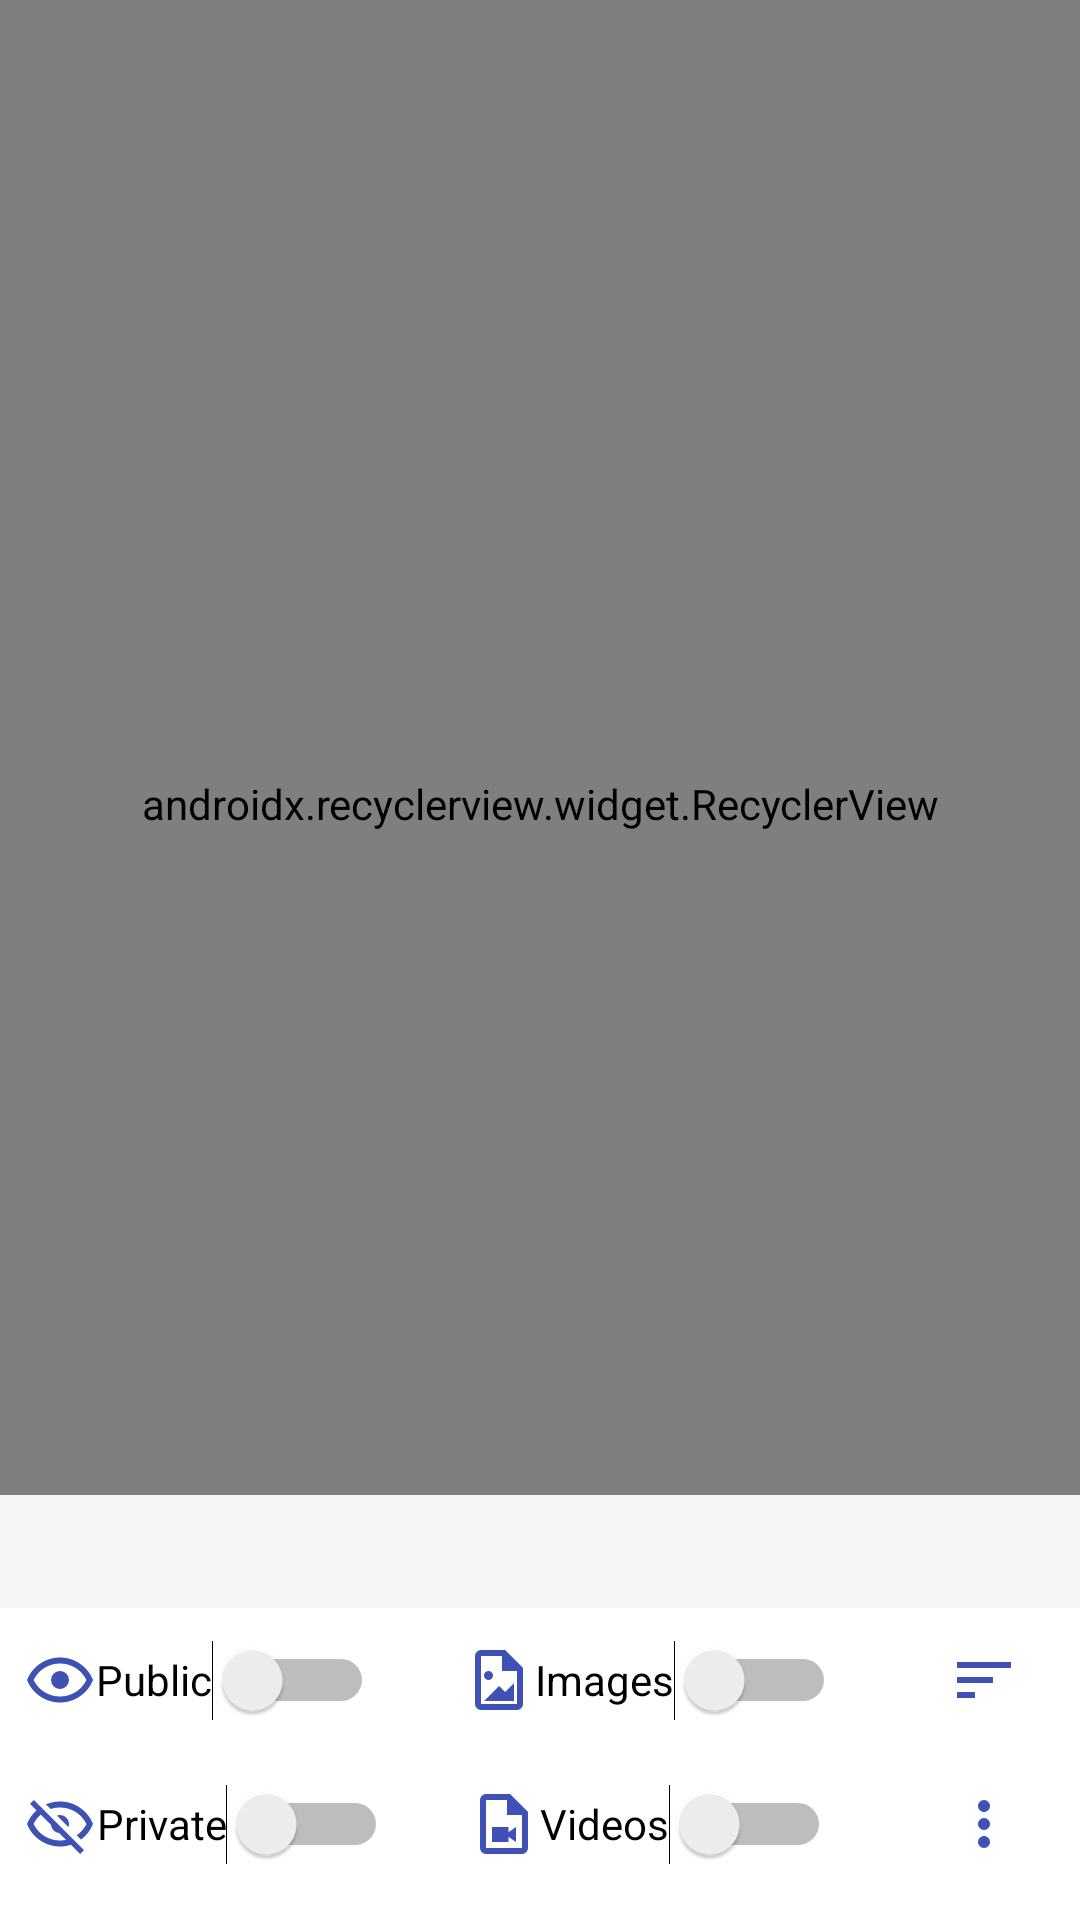

This screen was rendered from an Android layout file. Write that file and the resources it references.
<!-- AndroidManifest.xml: application theme Theme.PhotosPrivees -->
<!-- res/layout/fragment_gallerie.xml -->
<?xml version="1.0" encoding="utf-8"?>
<androidx.constraintlayout.widget.ConstraintLayout xmlns:android="http://schemas.android.com/apk/res/android"
    xmlns:app="http://schemas.android.com/apk/res-auto"
    xmlns:tools="http://schemas.android.com/tools"
    android:id="@+id/frameLayout"
    android:layout_width="match_parent"
    android:layout_height="match_parent"
    tools:context=".fragments.GallerieFragment">

    

    <LinearLayout
        android:id="@+id/linearLayout"
        android:layout_width="0dp"
        android:layout_height="wrap_content"
        android:layout_gravity="center_horizontal|top"
        android:layout_margin="8dp"

        android:gravity="center"
        android:orientation="horizontal"
        app:layout_constraintBottom_toBottomOf="parent"
        app:layout_constraintEnd_toEndOf="parent"
        app:layout_constraintStart_toStartOf="parent">

        <LinearLayout
            android:layout_width="wrap_content"
            android:layout_height="wrap_content"
            android:layout_gravity="center_vertical"
            android:layout_weight="0.33"
            android:gravity="left"
            android:orientation="vertical">

            <Switch
                android:id="@+id/swVoirPublique"
                android:layout_width="wrap_content"
                android:layout_height="wrap_content"
                android:layout_weight="0.5"
                android:drawableStart="@drawable/voir_public"
                android:gravity="right|center_vertical"
                android:minHeight="48dp"
                android:text="@string/voir_publique" />

            <Switch
                android:id="@+id/swVoirPrive"
                android:layout_width="wrap_content"
                android:layout_height="wrap_content"
                android:layout_weight="0.5"
                android:drawableStart="@drawable/voir_prive"
                android:gravity="right|center_vertical"
                android:minHeight="48dp"
                android:text="@string/voir_prive" />

        </LinearLayout>

        <LinearLayout
            android:layout_width="wrap_content"
            android:layout_height="wrap_content"
            android:layout_gravity="center_vertical"
            android:layout_weight="0.33"
            android:gravity="center"
            android:orientation="vertical">

            <Switch
                android:id="@+id/swVoirImages"
                android:layout_width="wrap_content"
                android:layout_height="wrap_content"
                android:checked="false"
                android:drawableStart="@drawable/voir_image"
                android:minHeight="48dp"
                android:text="@string/voir_images" />

            <Switch
                android:id="@+id/swVoirVideos"
                android:layout_width="wrap_content"
                android:layout_height="wrap_content"
                android:drawableStart="@drawable/voir_video"
                android:minHeight="48dp"
                android:text="@string/voir_videos" />
        </LinearLayout>

        <LinearLayout
            android:layout_width="wrap_content"
            android:layout_height="wrap_content"
            android:layout_weight="0.33"
            android:gravity="right"
            android:orientation="vertical">

            <ImageButton
                android:id="@+id/ibSort"
                android:layout_width="@dimen/taille_boutons_gallerie"
                android:layout_height="wrap_content"
                android:layout_weight="0.25"
                android:background="#0000"
                android:minHeight="48dp"
                android:scaleType="centerInside"
                app:srcCompat="@drawable/sort" />

            <ImageButton
                android:id="@+id/ibMenu"
                android:layout_width="@dimen/taille_boutons_gallerie"
                android:layout_height="wrap_content"
                android:layout_weight="0.25"
                android:background="#0000"
                android:minHeight="48dp"
                android:scaleType="centerInside"
                app:srcCompat="@drawable/dots_vertical" />
        </LinearLayout>

    </LinearLayout>

    <androidx.recyclerview.widget.RecyclerView
        android:id="@+id/rvListeMedias"
        android:layout_width="0dp"
        android:layout_height="0dp"
        android:fadeScrollbars="true"
        android:scrollbarSize="64dp"
        android:scrollbarStyle="insideInset"
        android:scrollbarThumbHorizontal="@color/primaryDark"


        app:fastScrollEnabled="true"
        app:fastScrollHorizontalThumbDrawable="@drawable/thumb_drawable"
        app:fastScrollHorizontalTrackDrawable="@drawable/line_drawable"
        app:fastScrollVerticalThumbDrawable="@drawable/thumb_drawable"
        app:fastScrollVerticalTrackDrawable="@drawable/line_drawable"
        app:layout_constraintBottom_toTopOf="@+id/linearLayout"
        app:layout_constraintEnd_toEndOf="parent"
        app:layout_constraintHorizontal_bias="1.0"
        app:layout_constraintStart_toStartOf="parent"
        app:layout_constraintTop_toTopOf="parent" />

    <TextView
        android:id="@+id/tvInfosListeMedias"
        android:layout_width="0dp"
        android:layout_height="wrap_content"
        android:background="@color/fond_infos_gallerie"
        android:ellipsize="marquee"
        android:maxLines="1"
        android:paddingTop="8dp"
        android:paddingBottom="8dp"
        android:singleLine="true"
        android:textAlignment="center"
        android:textAppearance="@style/TextAppearance.AppCompat.Medium"
        android:textColor="@color/primaryDark"
        android:textSize="16sp"
        app:layout_constraintBottom_toTopOf="@+id/linearLayout"
        app:layout_constraintEnd_toEndOf="parent"
        app:layout_constraintStart_toStartOf="parent" />

</androidx.constraintlayout.widget.ConstraintLayout>
<!-- resources referenced by this layout -->
<resources>
  <color name="fond_infos_gallerie">#efff</color>
  <color name="primaryDark">#0288D1</color>
  <dimen name="taille_boutons_gallerie">48dp</dimen>
  <!-- drawable dots_vertical (drawable) -->
  <vector xmlns:android="http://schemas.android.com/apk/res/android"
      android:width="24dp"
      android:height="24dp"
      android:viewportWidth="24"
      android:viewportHeight="24">
    <path
        android:fillColor="@color/boutons_gallerie"
        android:pathData="M12,16A2,2 0,0 1,14 18A2,2 0,0 1,12 20A2,2 0,0 1,10 18A2,2 0,0 1,12 16M12,10A2,2 0,0 1,14 12A2,2 0,0 1,12 14A2,2 0,0 1,10 12A2,2 0,0 1,12 10M12,4A2,2 0,0 1,14 6A2,2 0,0 1,12 8A2,2 0,0 1,10 6A2,2 0,0 1,12 4Z"/>
  </vector>
  <!-- drawable line_drawable (drawable) -->
  <?xml version="1.0" encoding="utf-8"?>
  <selector xmlns:android="http://schemas.android.com/apk/res/android">
      <item
          android:state_pressed="true"        android:drawable="@drawable/line"/>
  
      <item        android:drawable="@drawable/line"/>
  </selector>
  <!-- drawable sort (drawable) -->
  <vector xmlns:android="http://schemas.android.com/apk/res/android"
      android:width="24dp"
      android:height="24dp"
      android:viewportWidth="24"
      android:viewportHeight="24">
    <path
        android:fillColor="@color/boutons_gallerie"
        android:pathData="M3,13H15V11H3M3,6V8H21V6M3,18H9V16H3V18Z"/>
  </vector>
  <!-- drawable voir_image (drawable) -->
  <vector xmlns:android="http://schemas.android.com/apk/res/android"
      android:width="24dp"
      android:height="24dp"
      android:viewportWidth="24"
      android:viewportHeight="24">
    <path
        android:fillColor="@color/boutons_gallerie"
        android:pathData="M14,2L20,8V20A2,2 0,0 1,18 22H6A2,2 0,0 1,4 20V4A2,2 0,0 1,6 2H14M18,20V9H13V4H6V20H18M17,13V19H7L12,14L14,16M10,10.5A1.5,1.5 0,0 1,8.5 12A1.5,1.5 0,0 1,7 10.5A1.5,1.5 0,0 1,8.5 9A1.5,1.5 0,0 1,10 10.5Z"/>
  </vector>
  <!-- drawable voir_video (drawable) -->
  <vector xmlns:android="http://schemas.android.com/apk/res/android"
      android:width="24dp"
      android:height="24dp"
      android:viewportWidth="24"
      android:viewportHeight="24">
    <path
        android:fillColor="@color/boutons_gallerie"
        android:pathData="M14,2L20,8V20A2,2 0,0 1,18 22H6A2,2 0,0 1,4 20V4A2,2 0,0 1,6 2H14M18,20V9H13V4H6V20H18M16,18L13.5,16.3V18H8V13H13.5V14.7L16,13V18Z"/>
  </vector>
  <string name="voir_images">Images</string>
  <string name="voir_prive">Private</string>
  <string name="voir_publique">Public</string>
  <string name="voir_videos">Videos</string>
  <style name="Theme.PhotosPrivees" parent="Theme.MaterialComponents.DayNight.DarkActionBar">
  
          
          <item name="colorPrimary">@color/primary</item>
          <item name="colorPrimaryVariant">@color/primaryDark</item>
          <item name="colorOnPrimary">@color/white</item>
          
          <item name="colorSecondary">@color/accent</item>
          <item name="colorSecondaryVariant">@color/accentDark</item>
          <item name="colorOnSecondary">@color/black</item>
          
          <item name="android:statusBarColor" tools:targetApi="l">?attr/colorPrimaryVariant</item>
          
      </style>
  <color name="boutons_gallerie">@color/accent</color>
  <!-- drawable line (drawable) -->
  <?xml version="1.0" encoding="utf-8"?>
  <shape xmlns:android="http://schemas.android.com/apk/res/android"
      android:shape="rectangle">
  
      <solid android:color="@color/primaryLight" />
  
      <padding android:left="10dp"/>
  </shape>
  <color name="primary">#03A9F4</color>
  <color name="white">#fff</color>
  <color name="accent">#3F51B5</color>
  <color name="accentDark">#303F9F</color>
  <color name="black">#000</color>
  <color name="primaryLight">#4FC3F7</color>
</resources>
